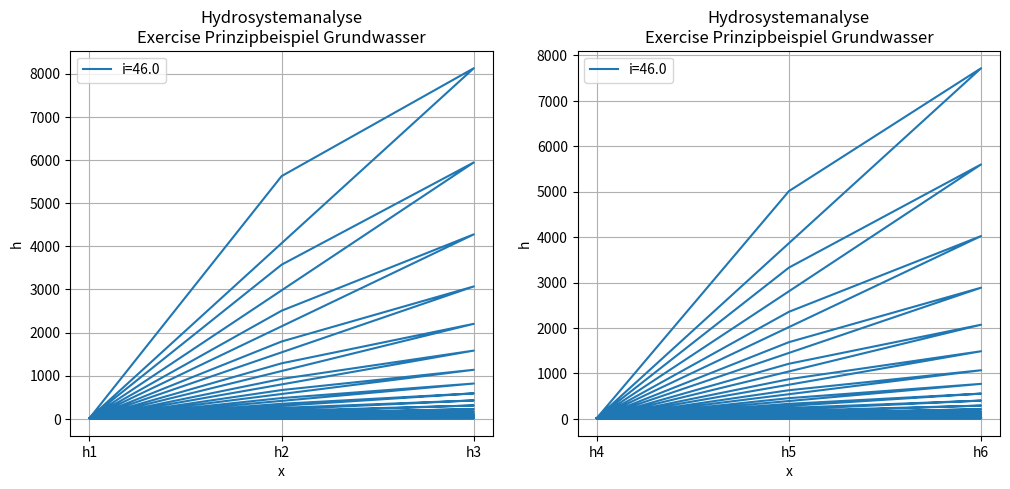

Source code (Python):
import math
import matplotlib.pyplot as plt

def main():
    # 1 Data structures
    n = 6
    solver_iterations = 100
    eps = 1e-3
    x = [10000.0] * n
    x0 = [0.0] * n
    y = 0.0

    out_file1 = open("out1.txt", "w")
    out_file2 = open("out2.txt", "w")

    # 2 Parameters
    dx1, dx2, dx3, dx4, dx5, dx6 = 100.0, 1000.0, 1000.0, 100.0, 1000.0, 1000.0
    dy1, dy2, dy3, dy4, dy5, dy6 = 500.0, 500.0, 500.0, 500.0, 500.0, 500.0
    T1, T2, T3, T4, T5, T6 = 0.05, 0.05, 0.05, 0.01, 0.01, 0.01

    T12 = (dx1 + dx2) / (dx1 / T1 + dx2 / T2)
    print(f"T12: {T12}")
    T32 = (dx3 + dx2) / (dx3 / T3 + dx2 / T2)
    print(f"T32: {T32}")
    T52 = (dy5 + dy2) / (dy5 / T5 + dy2 / T2)
    print(f"T52: {T52}")

    # Boundary conditions
    h1, h4 = 15.0, 15.0

    QR = 1e-07 * dx2 * dy2
    print(f"QR: {QR}")
    QP2 = -0.1
    QP3 = 0.0
    QP5 = 0.0
    QP6 = -0.1

    # Node 2
    print("Knoten 2:")
    c121 = dy1 * T12 * 2.0 / (dx1 + dx2)
    print(f"c121: {c121}")
    c122 = -c121
    print(f"c122: {c122}")

    c323 = dy1 * T32 * 2.0 / (dx3 + dx2)
    print(f"c323: {c323}")
    c322 = -c323
    print(f"c322: {c322}")

    c525 = dx2 * T52 * 2.0 / (dy5 + dy2)
    print(f"c525: {c525}")
    c522 = -c525
    print(f"c522: {c522}")

    a21 = c121
    a22 = c122 + c322 + c522
    a23 = c323
    a25 = c525
    a20 = QR + QP2

    b21 = -a21 / a22 * h1
    print(f"b21: {b21}")
    b23 = -a23 / a22
    print(f"b23: {b23}")
    b25 = -a25 / a22
    print(f"b25: {b25}")
    b20 = -a20 / a22
    print(f"b20: {b20}")

    # Node 3
    print("Knoten 3:")
    dy23 = dy1
    T23 = (dy2 + dy3) / (dy2 / T2 + dy3 / T3)
    c232 = dy23 * T23 / (dx2 / 2.0 + dx3 / 2.0)
    print(f"c232: {c232}")
    c233 = -c232
    print(f"c233: {c233}")

    dx63 = dx3
    T63 = (dy2 + dy6) / (dy2 / T6 + dy3 / T3)
    c633 = -dx63 * T63 / (dy6 / 2.0 + dy3 / 2.0)
    print(f"c633: {c633}")
    c636 = -c633

    a30 = QR + QP3
    a32 = c232
    a33 = c233 + c633
    a36 = c636

    b30 = -a30 / a33
    print(f"b30: {b30}")
    b32 = -a32 / a33
    print(f"b32: {b32}")
    b36 = -a36 / a33
    print(f"b36: {b36}")

    # Node 5
    print("Knoten 5:")
    dx25 = dx2
    T25 = (dy2 + dy5) / (dy2 / T2 + dy5 / T5)
    c252 = dx25 * T25 / (dy2 / 2.0 + dy5 / 2.0)
    print(f"c252: {c252}")
    c255 = -c252
    print(f"c255: {c255}")

    dy45 = dy1
    T45 = (dx4 + dx5) / (dx4 / T4 + dx5 / T5)
    c454 = dy45 * T45 / (dx4 / 2.0 + dx5 / 2.0)
    print(f"c454: {c454}")
    c455 = -c454
    print(f"c455: {c455}")

    dy65 = dy1
    T65 = (dx6 + dx5) / (dx6 / T6 + dx5 / T5)
    c656 = dy65 * T65 / (dx6 / 2.0 + dx5 / 2.0)
    print(f"c656: {c656}")
    c655 = -c656
    print(f"c655: {c655}")

    a50 = QR + QP5
    a52 = c252
    a54 = c454
    a55 = c255 + c455 + c655
    a56 = c656

    b50 = -a50 / a55
    print(f"b50: {b50}")
    b52 = -a52 / a55
    print(f"b52: {b52}")
    b54 = -a54 / a55 * h4
    print(f"b54: {b54}")
    b56 = -a56 / a55
    print(f"b56: {b56}")

    # Node 6
    print("Knoten 6:")
    dx36 = dx3
    T36 = (dy3 + dy6) / (dy3 / T3 + dy6 / T6)
    c363 = dx36 * T36 / (dy3 / 2.0 + dy6 / 2.0)
    print(f"c363: {c363}")
    c366 = -c363
    print(f"c366: {c366}")

    dy56 = dy1
    T56 = (dx5 + dx6) / (dx5 / T5 + dx6 / T6)
    c565 = dy56 * T56 / (dx5 / 2.0 + dx6 / 2.0)
    print(f"c565: {c565}")
    c566 = -c565

    a60 = QR + QP6
    a63 = c363
    a65 = c565
    a66 = c366 + c566

    b60 = -a60 / a66
    print(f"b60: {b60}")
    b63 = -a63 / a66
    print(f"b63: {b63}")
    b65 = -a65 / a66
    print(f"b65: {b65}")

    # Initial guesses for fixed nodes
    x[0] = 15.0
    x[3] = 15.0

    # Gauss-Seidel iteration
    for k in range(solver_iterations):
        x0[1] = x[1]
        x0[2] = x[2]
        x0[4] = x[4]
        x0[5] = x[5]

        x[1] = b21 + b23 * x[2] + b25 * x[4] + b20
        x[2] = b32 * x[1] + b36 * x[5] + b30
        x[4] = b52 * x[1] + b54 + b56 * x[5] + b50
        x[5] = b63 * x[2] + b65 * x[4] + b60

        # Write to files
        for i in range(3):
            out_file1.write(f"h{i+1}, {x[i]}\n")
        for i in range(3, n):
            out_file2.write(f"h{i+1}, {x[i]}\n")

        # Error calculation
        y = (abs(x0[1] - x[1]) + abs(x0[2] - x[2]) +
             abs(x0[4] - x[4]) + abs(x0[5] - x[5])) / 4.0

        if y < eps:
            break

    out_file1.close()
    out_file2.close()

if __name__ == "__main__":
    main()

# ================= Plotting Routine =================
fig, ax = plt.subplots(ncols=2, figsize=(12,5))

x_vals = []
h_vals = []
i = 0
with open("out1.txt", "r") as text_file:
    for line in text_file:
        xp, hp = line.strip().split(", ")
        i = i + 1
        x_vals.append(xp)
        h_vals.append(float(hp))
    ax[0].plot(x_vals, h_vals, label='i=' + str(i/3))

print(h_vals)

ax[0].set_title('Hydrosystemanalyse\nExercise Prinzipbeispiel Grundwasser')
ax[0].set_xlabel('x')
ax[0].set_ylabel('h')
ax[0].legend()
ax[0].grid()

x_vals = []
h_vals = []
i = 0
with open("out2.txt", "r") as text_file:
    for line in text_file:
        xp, hp = line.strip().split(", ")
        i = i + 1
        x_vals.append(xp)
        h_vals.append(float(hp))
    ax[1].plot(x_vals, h_vals, label='i=' + str(i/3))

print(h_vals)

ax[1].set_title('Hydrosystemanalyse\nExercise Prinzipbeispiel Grundwasser')
ax[1].set_xlabel('x')
ax[1].set_ylabel('h')
ax[1].legend()
ax[1].grid()

plt.title('Hydrosystemanalyse\nExercise Prinzipbeispiel Grundwasser')
plt.savefig("grundwasser-gauss-seidel-plt.png")
plt.show()
